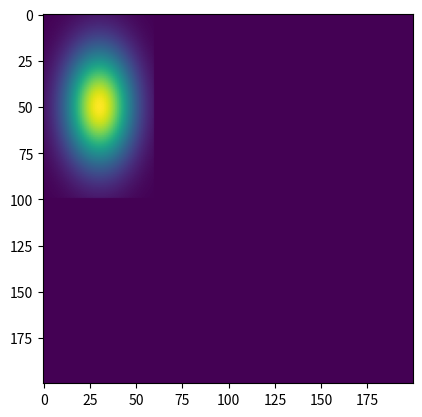

Here is the Python script that generated this plot:
"""Make Gaussian distributio
"""

import numpy as np


def make_gaussian(size, sigma=3, center=None):
    """ Make a square gaussian kernel.
    Size is the length of a side of the square
    sigma is standard deviation.
[redacted]
    With additions for skewed gaussian
    original output: np.exp(-((x - x0) ** 2 + (y - y0) ** 2) / sigma ** 2)
    """

    x = np.arange(0, size[0], 1, float)
    y = np.arange(0, size[1], 1, float)
    y = y[:, np.newaxis]

    if center is None:
        x0 = size[0] // 2
        y0 = size[1] // 2
    else:
        x0 = center[0]
        y0 = center[1]

    # choose given sigma for the shortest side
    if size[0] < size[1]:
        sigma = max(int(0.3 * size[0]), 1)
        sigma_1 = sigma
        sigma_2 = (size[1] * sigma) // size[0]
    else:
        sigma = max(int(0.3 * size[1]), 1)
        sigma_2 = sigma
        sigma_1 = (size[0] * sigma) // size[1]

    return np.exp(
        -(((x - x0) ** 2) / sigma_1 ** 2 + ((y - y0) ** 2) / sigma_2 ** 2)
    )


if __name__ == "__main__":
    import matplotlib.pyplot as plt

    blank = np.zeros([200, 200])
    w = 60
    gaussian_patch = make_gaussian([w, 100], sigma=8)
    blank[0:100, 0:w] = gaussian_patch
    plt.figure()
    plt.imshow(blank)
    plt.show()
